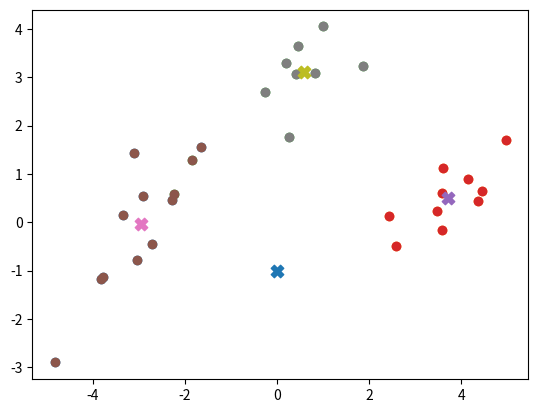

The matplotlib source for this figure:
import numpy as np
import matplotlib.pyplot as plt
import math
from copy import deepcopy


def drawClusters(clusters, centers):

    clusterX = []
    clusterY = []

    for x in range(len(clusters)):

        clusterX.append([])
        clusterY.append([])

        for y in range(len(clusters[x])):
            clusterX[x].append(clusters[x][y][0])
            clusterY[x].append(clusters[x][y][1])

        plt.scatter(clusterX[x], clusterY[x])
        plt.scatter([centers[x][0]], [centers[x][1]], marker='X', s=20 * 4)

    plt.show()

def euclideanDistance(one, two):
    squared_distance = 0

    # Assuming correct input to the function where the lengths of two features are the same

    for i in range(len(one)):
        squared_distance += (one[i] - two[i]) ** 2

    ed = math.sqrt(squared_distance)

    return ed;

def mykmeans(X, k, c, tolerance=0.0001, max_iterations=10000):

    if (len(c) != k):
        exit("K and number of centroids not matching")
    else:

        # iterate 10000 times
        for x in range(max_iterations):

            clusters = []

            # create 2d list for nodes in clusters
            for i in range(len(c)):
                clusters.append([])

            # categorise data points into their clusters
            for i in range(len(X)):

                # Compute distance between data points and centroids
                tempDistance = 100000
                index = 0

                for j in range(len(c)):
                    dist = euclideanDistance(X[i], c[j])
                    if dist < tempDistance:
                        tempDistance = dist
                        index = j

                clusters[index].append(X[i])

            oldCentroids = deepcopy(c)

            # Update centroids with avg x,y values of each cluster nodes
            for i in range(len(clusters)):

                totalX = 0
                totalY = 0
                for x in range(len(clusters[i])):
                    totalX = totalX + float(clusters[i][x][0])
                    totalY = totalY + float(clusters[i][x][1])

                if len(clusters[i]) != 0:
                    newX = totalX / len(clusters[i])
                    newY = totalY / len(clusters[i])
                    c[i] = [newX, newY]

            # Check threshold with old value
            if x != 0:
                toleranceCheck = 0
                for i in range(len(c)):
                    if euclideanDistance(oldCentroids[i], c[i]) <= tolerance:
                        toleranceCheck += 1

                if toleranceCheck == len(c):
                    return clusters, c, x

    return clusters, c, max_iterations


def createData(mu_list, sigma, N):
    sample = []
    for mu in mu_list:
        sample.append(np.random.multivariate_normal(mu, sigma, N))

    X = np.concatenate((sample[0], sample[1], sample[2]))

    return X


if __name__ == "__main__":

    mu_list = [[-3,0],[3,0],[0,3]]
    sigma = np.array([[1,0.75],[0.75,1]])
    N = 10

    X = createData(mu_list, sigma, N)
    plt.scatter(X[0:10][:,0], X[0:10][:,1])
    plt.scatter(X[10:20][:,0], X[10:20][:,1])
    plt.scatter(X[20:30][:,0], X[20:30][:,1])
    plt.show()

    c = [[1, 0], [-1, 0], [0, 1], [0, -1]]

    clusters, centers, iterations = mykmeans(X, 4, c)
    drawClusters(clusters, centers)
